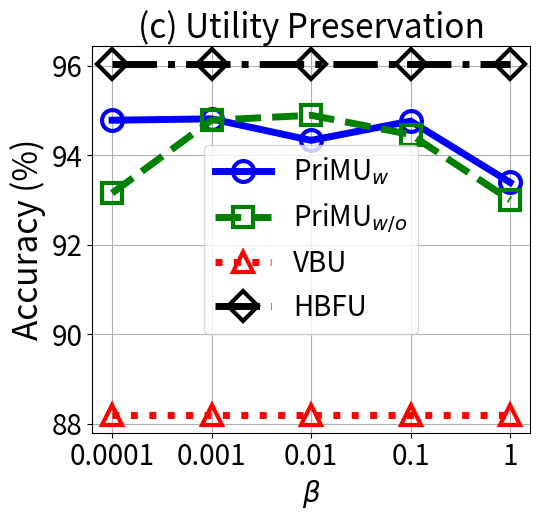

Reproduce this figure in Python.


import numpy as np
import matplotlib.pyplot as plt

epsilon = 3
beta = 1 / epsilon


x=[1, 2, 3, 4, 5]
# validation_for_plt =[97,95.8600, 94.9400, 93.5400, 93.2400]
# attack_for_plt=[0, 0.3524, 0, 0.1762, 0.1762]
# basic_for_plt=[99.8, 99.8, 99.8, 99.8, 99.8]

labels = ['0.0001', '0.001', '0.01', '0.1', '1']
unl_org = [97.60, 97.35, 97.08, 96.90, 95.66]

unl_hess_r = [96.04, 96.04, 96.04, 96.04, 96.04]
unl_vbu = [88.19,   88.19, 88.19, 88.19, 88.19]

unl_ss_w = [94.78, 94.81, 94.33, 94.76, 93.39]
unl_ss_wo = [93.15, 94.78, 94.89, 94.46, 93.0]




plt.figure(figsize=(5.5, 5.3))
l_w=5
m_s=15
marker_s = 3
markevery=1
#plt.figure(figsize=(8, 5.3))
#plt.plot(x, unl_fr, color='blue', marker='^', label='Retrain',linewidth=l_w, markersize=m_s)
plt.plot(x, unl_ss_w, linestyle='-', color='b', marker='o', fillstyle='none', markevery=markevery,
         label='PriMU$_{w}$', linewidth=l_w, markersize=m_s, markeredgewidth=marker_s)

#plt.plot(x, unl_ss_w, color='g',  marker='*',  label='PriMU$_{w}$',linewidth=l_w, markersize=m_s)
plt.plot(x, unl_ss_wo, linestyle='--', color='g',  marker='s', fillstyle='none', markevery=markevery,
         label='PriMU$_{w/o}$',linewidth=l_w, markersize=m_s, markeredgewidth=marker_s)

plt.plot(x, unl_vbu, linestyle=':', color='r',  marker='^', fillstyle='none', markevery=markevery,
         label='VBU', linewidth=l_w,  markersize=m_s, markeredgewidth=marker_s)

plt.plot(x, unl_hess_r, linestyle='-.', color='k',  marker='D', fillstyle='none', markevery=markevery,
         label='HBFU',linewidth=l_w, markersize=m_s, markeredgewidth=marker_s)



#plt.plot(x, unl_vibu, color='silver',  marker='d',  label='VIBU',linewidth=4,  markersize=10)

# plt.plot(x, y_sa03, color='r',  marker='2',  label='AAAI21 A_acc, pr=0.3',linewidth=3, markersize=8)
# plt.plot(x, y_sa05, color='darkblue',  marker='4',  label='AAAI21 A_acc, pr=0.5',linewidth=3, markersize=8)
# plt.plot(x, y_ma03, color='darkviolet',  marker='3',  label='FedMC A_acc, pr=0.3',linewidth=3, markersize=8)
# plt.plot(x, y_ma05, color='cyan',  marker='p',  label='FedMC A_acc, pr=0.5',linewidth=3, markersize=8)


plt.grid()
leg = plt.legend(fancybox=True, shadow=True)
# plt.xlabel('Malicious Client Ratio (%)' ,fontsize=16)
plt.ylabel('Accuracy (%)', fontsize=24)
my_y_ticks = np.arange(88, 97, 2)
plt.yticks(my_y_ticks, fontsize=20)
plt.xlabel('$\\beta$', fontsize=20)

plt.xticks(x, labels, fontsize=20)
# plt.title('CIFAR10 IID')

plt.title('(c) Utility Preservation', fontsize=24)
plt.legend(loc='best', fontsize=20)
plt.tight_layout()
#plt.title("MNIST")
plt.rcParams['figure.figsize'] = (2.0, 1)
plt.rcParams['image.interpolation'] = 'nearest'
plt.rcParams['figure.subplot.left'] = 0.11
plt.rcParams['figure.subplot.bottom'] = 0.08
plt.rcParams['figure.subplot.right'] = 0.977
plt.rcParams['figure.subplot.top'] = 0.969
plt.savefig('mnist_acc_beta_curve.pdf', format='pdf', dpi=200)
plt.show()